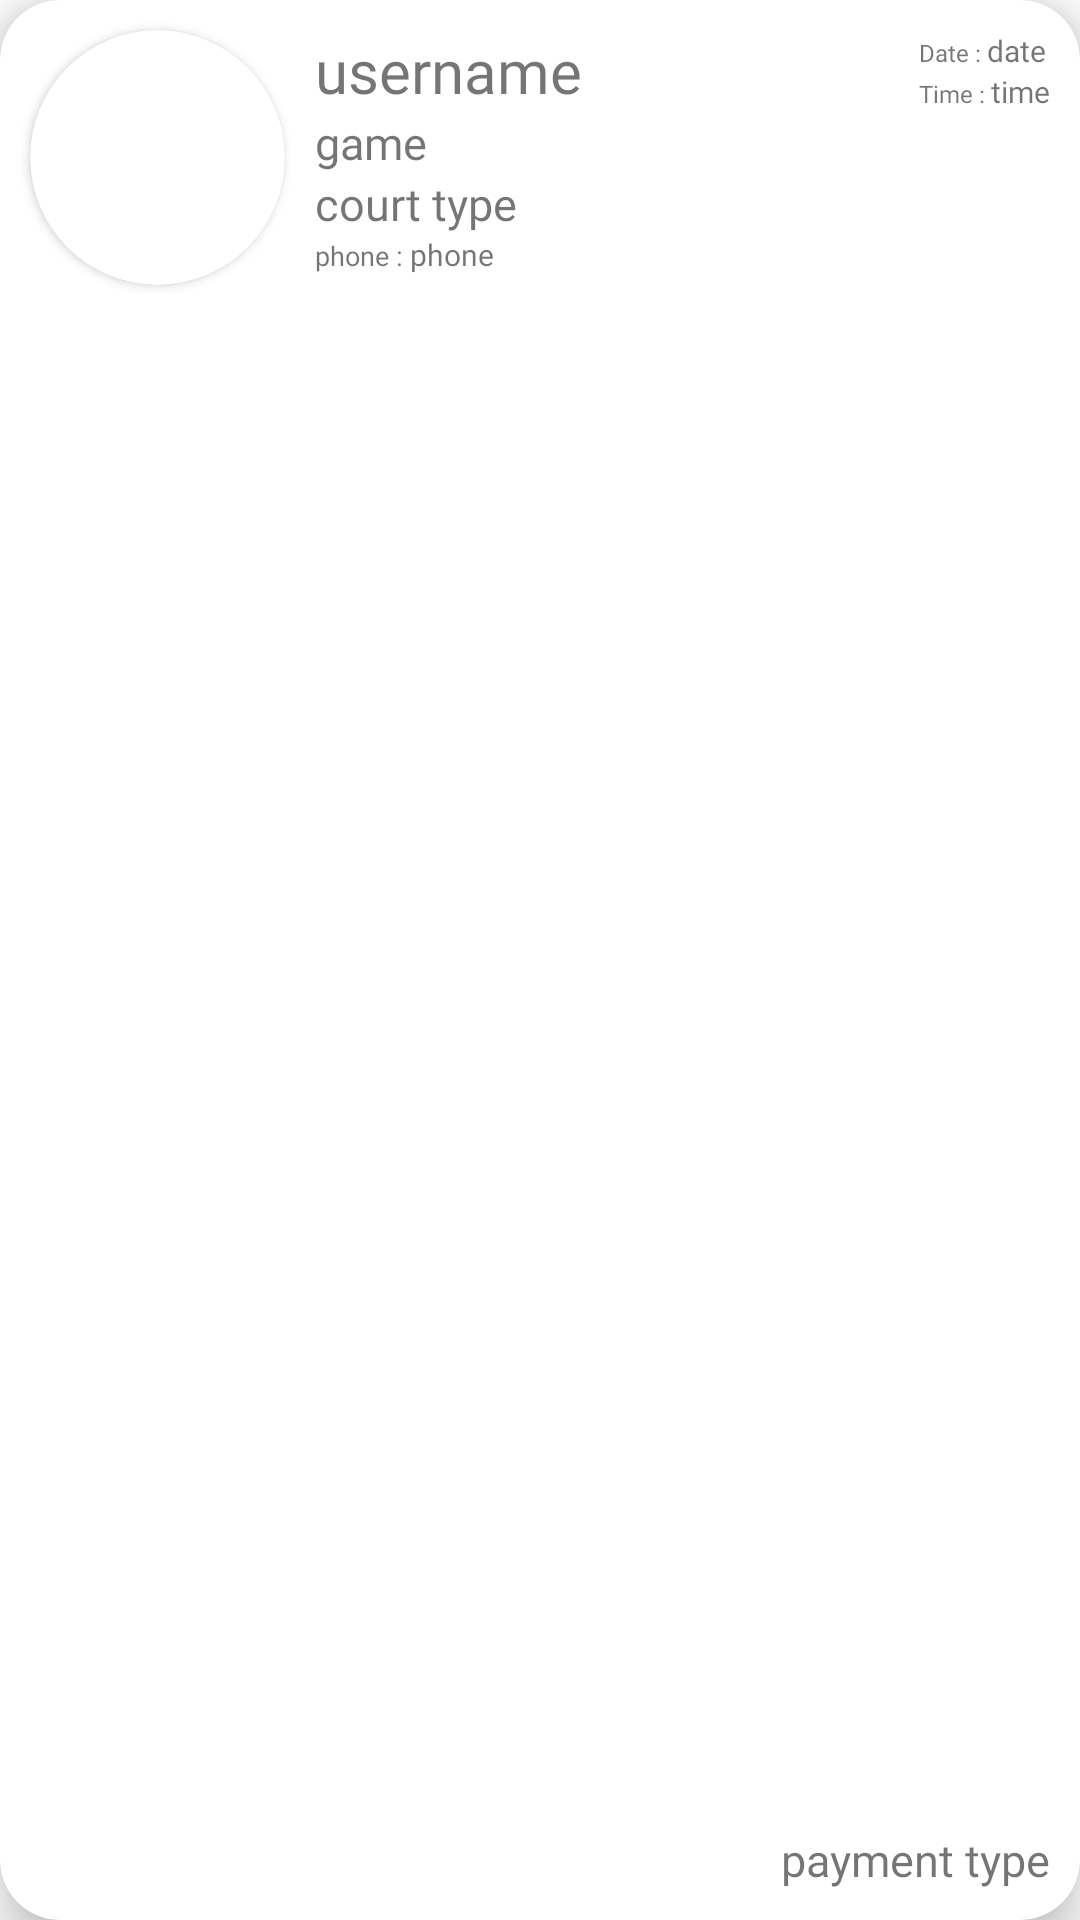

Write the Android layout XML for this screen, with the resource values it uses.
<!-- AndroidManifest.xml: application theme Theme.PlayspotTheme -->
<!-- res/layout/s_current_booking_list_item.xml -->
<?xml version="1.0" encoding="utf-8"?>
<androidx.cardview.widget.CardView xmlns:android="http://schemas.android.com/apk/res/android"
    android:layout_width="match_parent"
    android:layout_height="135dp"
    xmlns:app="http://schemas.android.com/apk/res-auto"
    android:layout_marginRight="20dp"
    android:layout_marginLeft="20dp"
    android:layout_marginTop="10dp"
    android:layout_marginBottom="10dp"
    app:cardElevation="10dp"
    app:cardCornerRadius="20dp">
    <LinearLayout
        android:layout_width="match_parent"
        android:layout_height="match_parent"
        android:orientation="horizontal">
        <androidx.cardview.widget.CardView
            android:layout_width="85dp"
            android:layout_height="85dp"
            android:layout_margin="10dp"
            app:cardCornerRadius="150dp"
            android:elevation="10dp">
            <ImageView
                android:id="@+id/bookUserImage"
                android:layout_width="match_parent"
                android:layout_height="match_parent"
                android:src="@drawable/ic_baseline_person_24"
                android:layout_gravity="center"
                android:scaleType="centerCrop"/>
        </androidx.cardview.widget.CardView>
        <LinearLayout
            android:layout_width="match_parent"
            android:layout_height="match_parent"
            android:orientation="vertical"
            android:layout_marginRight="10dp"
            android:layout_marginTop="10dp"
            android:layout_marginBottom="10dp">
            <RelativeLayout
                android:layout_width="match_parent"
                android:layout_height="wrap_content">

                <TextView
                    android:id="@+id/bookUserName"
                    android:layout_width="wrap_content"
                    android:layout_height="wrap_content"
                    android:layout_alignParentLeft="true"
                    android:fontFamily="@font/poppins_semibold"
                    android:text="username"
                    android:textSize="20sp" />
                <LinearLayout
                    android:layout_centerVertical="true"
                    android:layout_alignParentEnd="true"
                    android:layout_width="wrap_content"
                    android:layout_height="wrap_content"
                    android:orientation="vertical">
                    <LinearLayout
                        android:layout_width="wrap_content"
                        android:layout_height="wrap_content"
                        android:orientation="horizontal">
                        <TextView
                            android:layout_width="wrap_content"
                            android:layout_height="wrap_content"
                            android:text="Date : "
                            android:fontFamily="@font/poppins_medium"
                            android:textSize="8sp"/>
                        <TextView
                            android:id="@+id/bookDate"
                            android:layout_width="wrap_content"
                            android:layout_height="wrap_content"
                            android:text="date"
                            android:fontFamily="@font/poppins_medium"
                            android:textSize="10sp"/>
                    </LinearLayout>
                    <LinearLayout
                        android:layout_width="wrap_content"
                        android:layout_height="wrap_content"
                        android:orientation="horizontal">
                        <TextView
                            android:layout_width="wrap_content"
                            android:layout_height="wrap_content"
                            android:text="Time : "
                            android:fontFamily="@font/poppins_medium"
                            android:textSize="8sp"/>
                        <TextView
                            android:id="@+id/bookTime"
                            android:layout_width="wrap_content"
                            android:layout_height="wrap_content"
                            android:text="time"
                            android:fontFamily="@font/poppins_medium"
                            android:textSize="10sp"/>
                    </LinearLayout>
                </LinearLayout>
            </RelativeLayout>
            <TextView
                android:id="@+id/bookGame"
                android:layout_width="wrap_content"
                android:layout_height="wrap_content"
                android:text="game"
                android:textSize="15sp"
                android:fontFamily="@font/poppins_medium"/>
            <TextView
                android:id="@+id/bookcourttype"
                android:layout_width="wrap_content"
                android:layout_height="wrap_content"
                android:text="court type"
                android:textSize="15sp"
                android:fontFamily="@font/poppins_medium"/>
            <RelativeLayout
                android:layout_width="match_parent"
                android:layout_height="wrap_content">

                <LinearLayout
                    android:layout_width="wrap_content"
                    android:layout_height="wrap_content"
                    android:layout_alignParentTop="true"
                    android:orientation="horizontal">

                    <TextView
                        android:layout_width="wrap_content"
                        android:layout_height="wrap_content"
                        android:fontFamily="@font/poppins_regular"
                        android:text="phone : "
                        android:textSize="9sp" />

                    <TextView
                        android:id="@+id/bookUserPhone"
                        android:layout_width="wrap_content"
                        android:layout_height="wrap_content"
                        android:fontFamily="@font/poppins_regular"
                        android:text="phone"
                        android:textSize="10sp" />
                </LinearLayout>
                <LinearLayout
                    android:layout_width="wrap_content"
                    android:layout_height="wrap_content"
                    android:orientation="horizontal"
                    android:layout_alignParentEnd="true"
                    android:layout_alignParentBottom="true">
                    <TextView
                        android:id="@+id/bookPaymentType"
                        android:layout_width="wrap_content"
                        android:layout_height="wrap_content"
                        android:fontFamily="@font/poppins_bold"
                        android:text="payment type"
                        android:textSize="15sp" />
                </LinearLayout>
            </RelativeLayout>
        </LinearLayout>
    </LinearLayout>

</androidx.cardview.widget.CardView>
<!-- resources referenced by this layout -->
<resources>
  <style name="Theme.PlayspotTheme" parent="Theme.MaterialComponents.DayNight.NoActionBar">
          
          <item name="colorPrimary">@color/green_100</item>
          <item name="colorPrimaryVariant">@color/green_primary</item>
          <item name="colorOnPrimary">@color/white</item>
          
          <item name="colorSecondary">@color/teal_200</item>
          <item name="colorSecondaryVariant">@color/teal_700</item>
          <item name="colorOnSecondary">@color/black</item>
          
          <item name="android:statusBarColor" tools:targetApi="l">?attr/colorPrimaryVariant</item>
          
      </style>
  <color name="green_100">#FF7DE393</color>
  <color name="green_primary">#FF05B84D</color>
  <color name="white">#FFFFFFFF</color>
  <color name="teal_200">#FF03DAC5</color>
  <color name="teal_700">#FF018786</color>
  <color name="black">#FF000000</color>
</resources>
